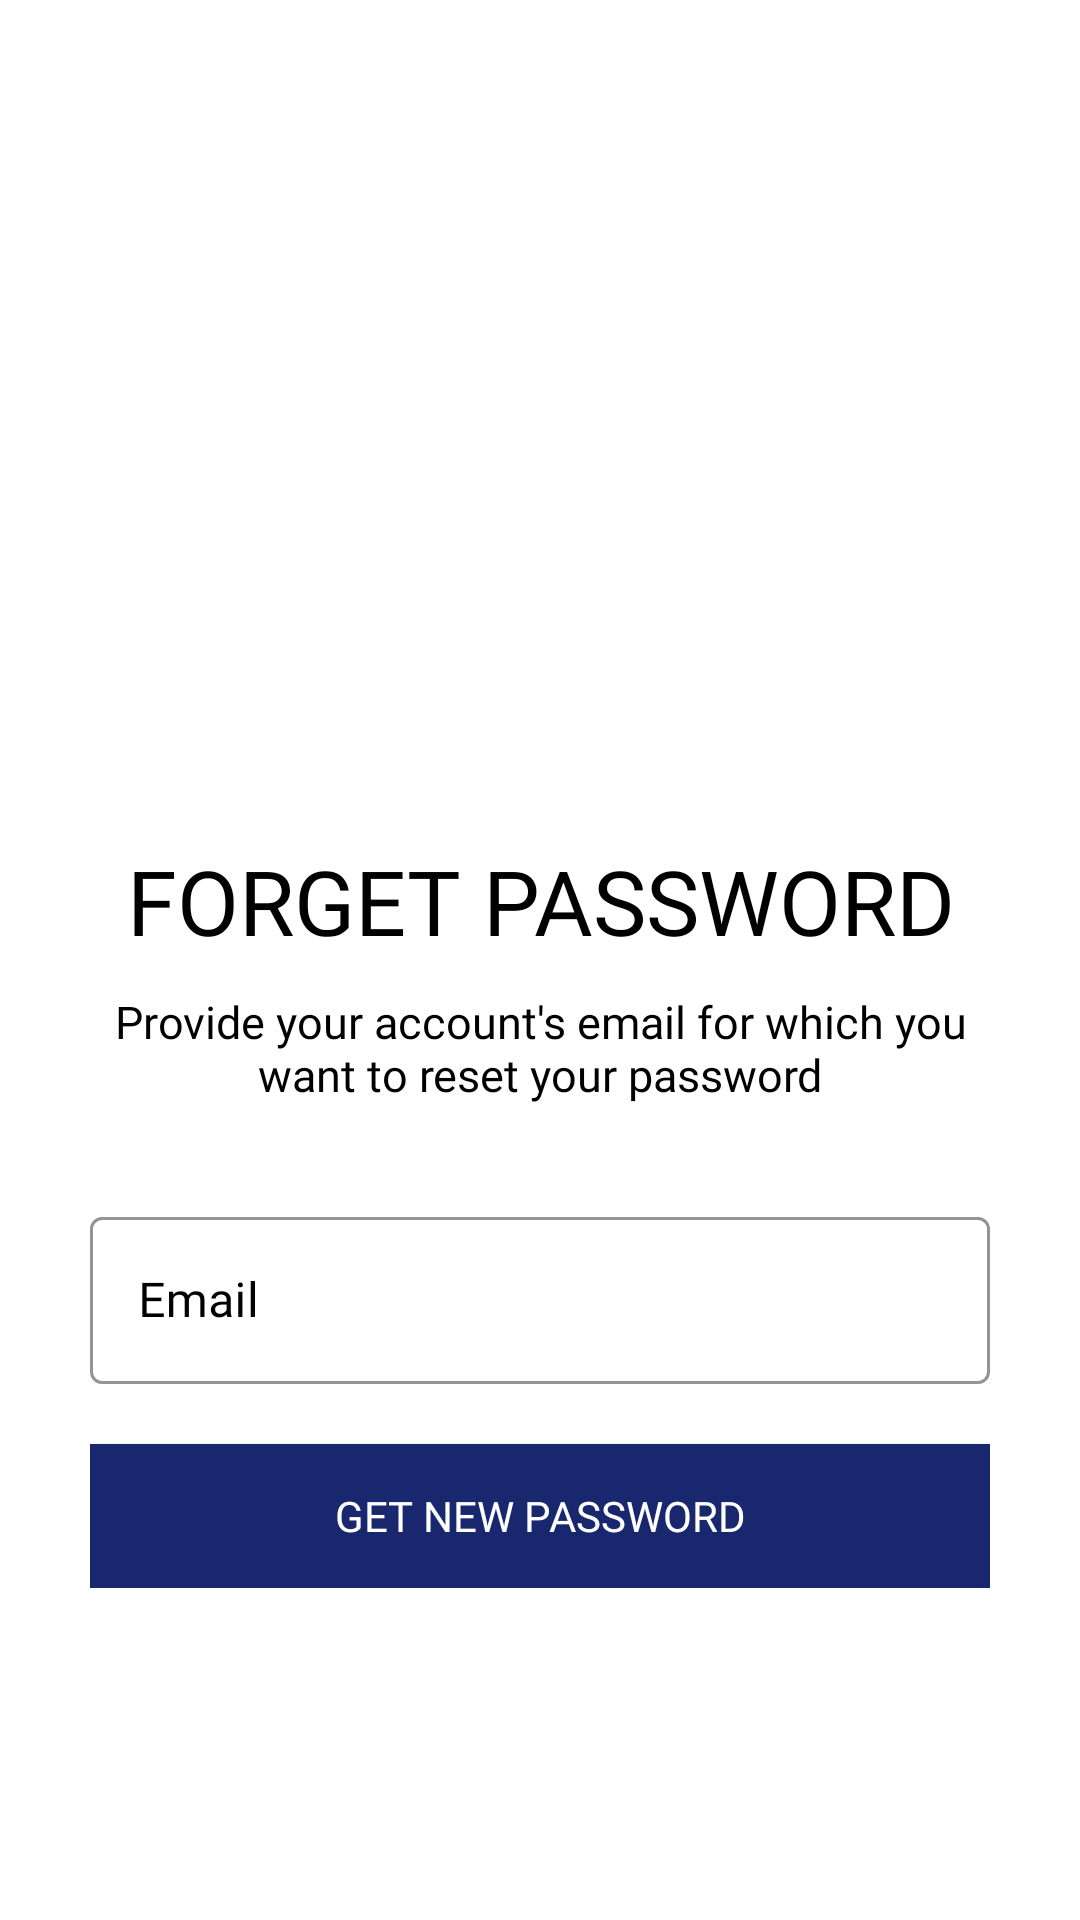

The Android layout XML behind this screen, and the referenced resources:
<!-- AndroidManifest.xml: application theme AppTheme -->
<!-- res/layout/activity_forget_password.xml -->
<?xml version="1.0" encoding="utf-8"?>
<ScrollView xmlns:android="http://schemas.android.com/apk/res/android"
    xmlns:app="http://schemas.android.com/apk/res-auto"
    xmlns:tools="http://schemas.android.com/tools"
    android:layout_width="match_parent"
    android:layout_height="match_parent"
    tools:context=".ForgetPassword"
    android:background="@color/colorAccent"
    android:padding="30dp">

    <LinearLayout
        android:layout_width="match_parent"
        android:layout_height="wrap_content"
        android:orientation="vertical">

        <ImageView
            android:id="@+id/back"
            android:layout_width="30dp"
            android:layout_height="30dp"
            android:src="@drawable/back"
            android:padding="5dp"/>

        <ImageView
            android:layout_width="wrap_content"
            android:layout_height="120dp"
            android:src="@drawable/forget_password"
            android:layout_gravity="center"
            android:layout_marginTop="80dp"/>

        <TextView

            android:layout_width="wrap_content"
            android:layout_height="wrap_content"
            android:text="Forget Password"
            android:textColor="@color/black"
            android:textSize="30dp"
            android:textAllCaps="true"
            android:fontFamily="@font/muli_black"
            android:layout_marginTop="20dp"
            android:textAlignment="center"
            android:layout_gravity="center"
            />

        <TextView
            android:layout_width="wrap_content"
            android:layout_height="wrap_content"
            android:layout_gravity="center"
            android:layout_marginTop="10dp"
            android:fontFamily="@font/muli"
            android:text="Provide your account's email for which you want to reset your password"
            android:textAlignment="center"
            android:textColor="@color/black"
            android:textSize="15sp"
            app:fontFamily="@font/muli_black" />

        <com.google.android.material.textfield.TextInputLayout
            android:id="@+id/forgetPasswordEmail"
            android:layout_width="match_parent"
            android:layout_height="wrap_content"
            android:layout_marginTop="30dp"
            app:boxStrokeColor="@color/black"
            app:hintTextAppearance="@style/MyHintStyle"
            android:textColorHint="@color/black"
            style="@style/Widget.MaterialComponents.TextInputLayout.OutlinedBox"

            >

            <com.google.android.material.textfield.TextInputEditText
                app:boxStrokeColor="@color/black"
                android:layout_width="match_parent"
                android:layout_height="wrap_content"
                android:fontFamily="@font/muli_light"
                android:hint="Email"

                android:textColorHint="@color/black"/>

            <Button
                android:id="@+id/forgetPasswordbtn"
                android:layout_width="match_parent"
                android:layout_height="wrap_content"
                android:text="GET NEW PASSWORD"
                android:background="@color/colorPrimaryDark"
                android:textColor="@color/colorAccent"
                android:layout_marginTop="20dp"
                android:layout_gravity="center"
                android:fontFamily="@font/muli"/>



        </com.google.android.material.textfield.TextInputLayout>



    </LinearLayout>

</ScrollView>
<!-- resources referenced by this layout -->
<resources>
  <color name="black">#000000</color>
  <color name="colorAccent">#ffff</color>
  <color name="colorPrimaryDark">#18276e</color>
  <style name="MyHintStyle" parent="@android:style/TextAppearance">
          <item name="android:textColor">@color/black</item>
      </style>
  <style name="AppTheme" parent="Theme.MaterialComponents.Light.NoActionBar.Bridge">
          
          <item name="colorPrimary">@color/colorPrimary</item>
          <item name="colorPrimaryDark">@color/colorPrimaryDark</item>
          <item name="colorAccent">@color/colorAccent</item>
      </style>
  <color name="colorPrimary">#449af5</color>
</resources>
